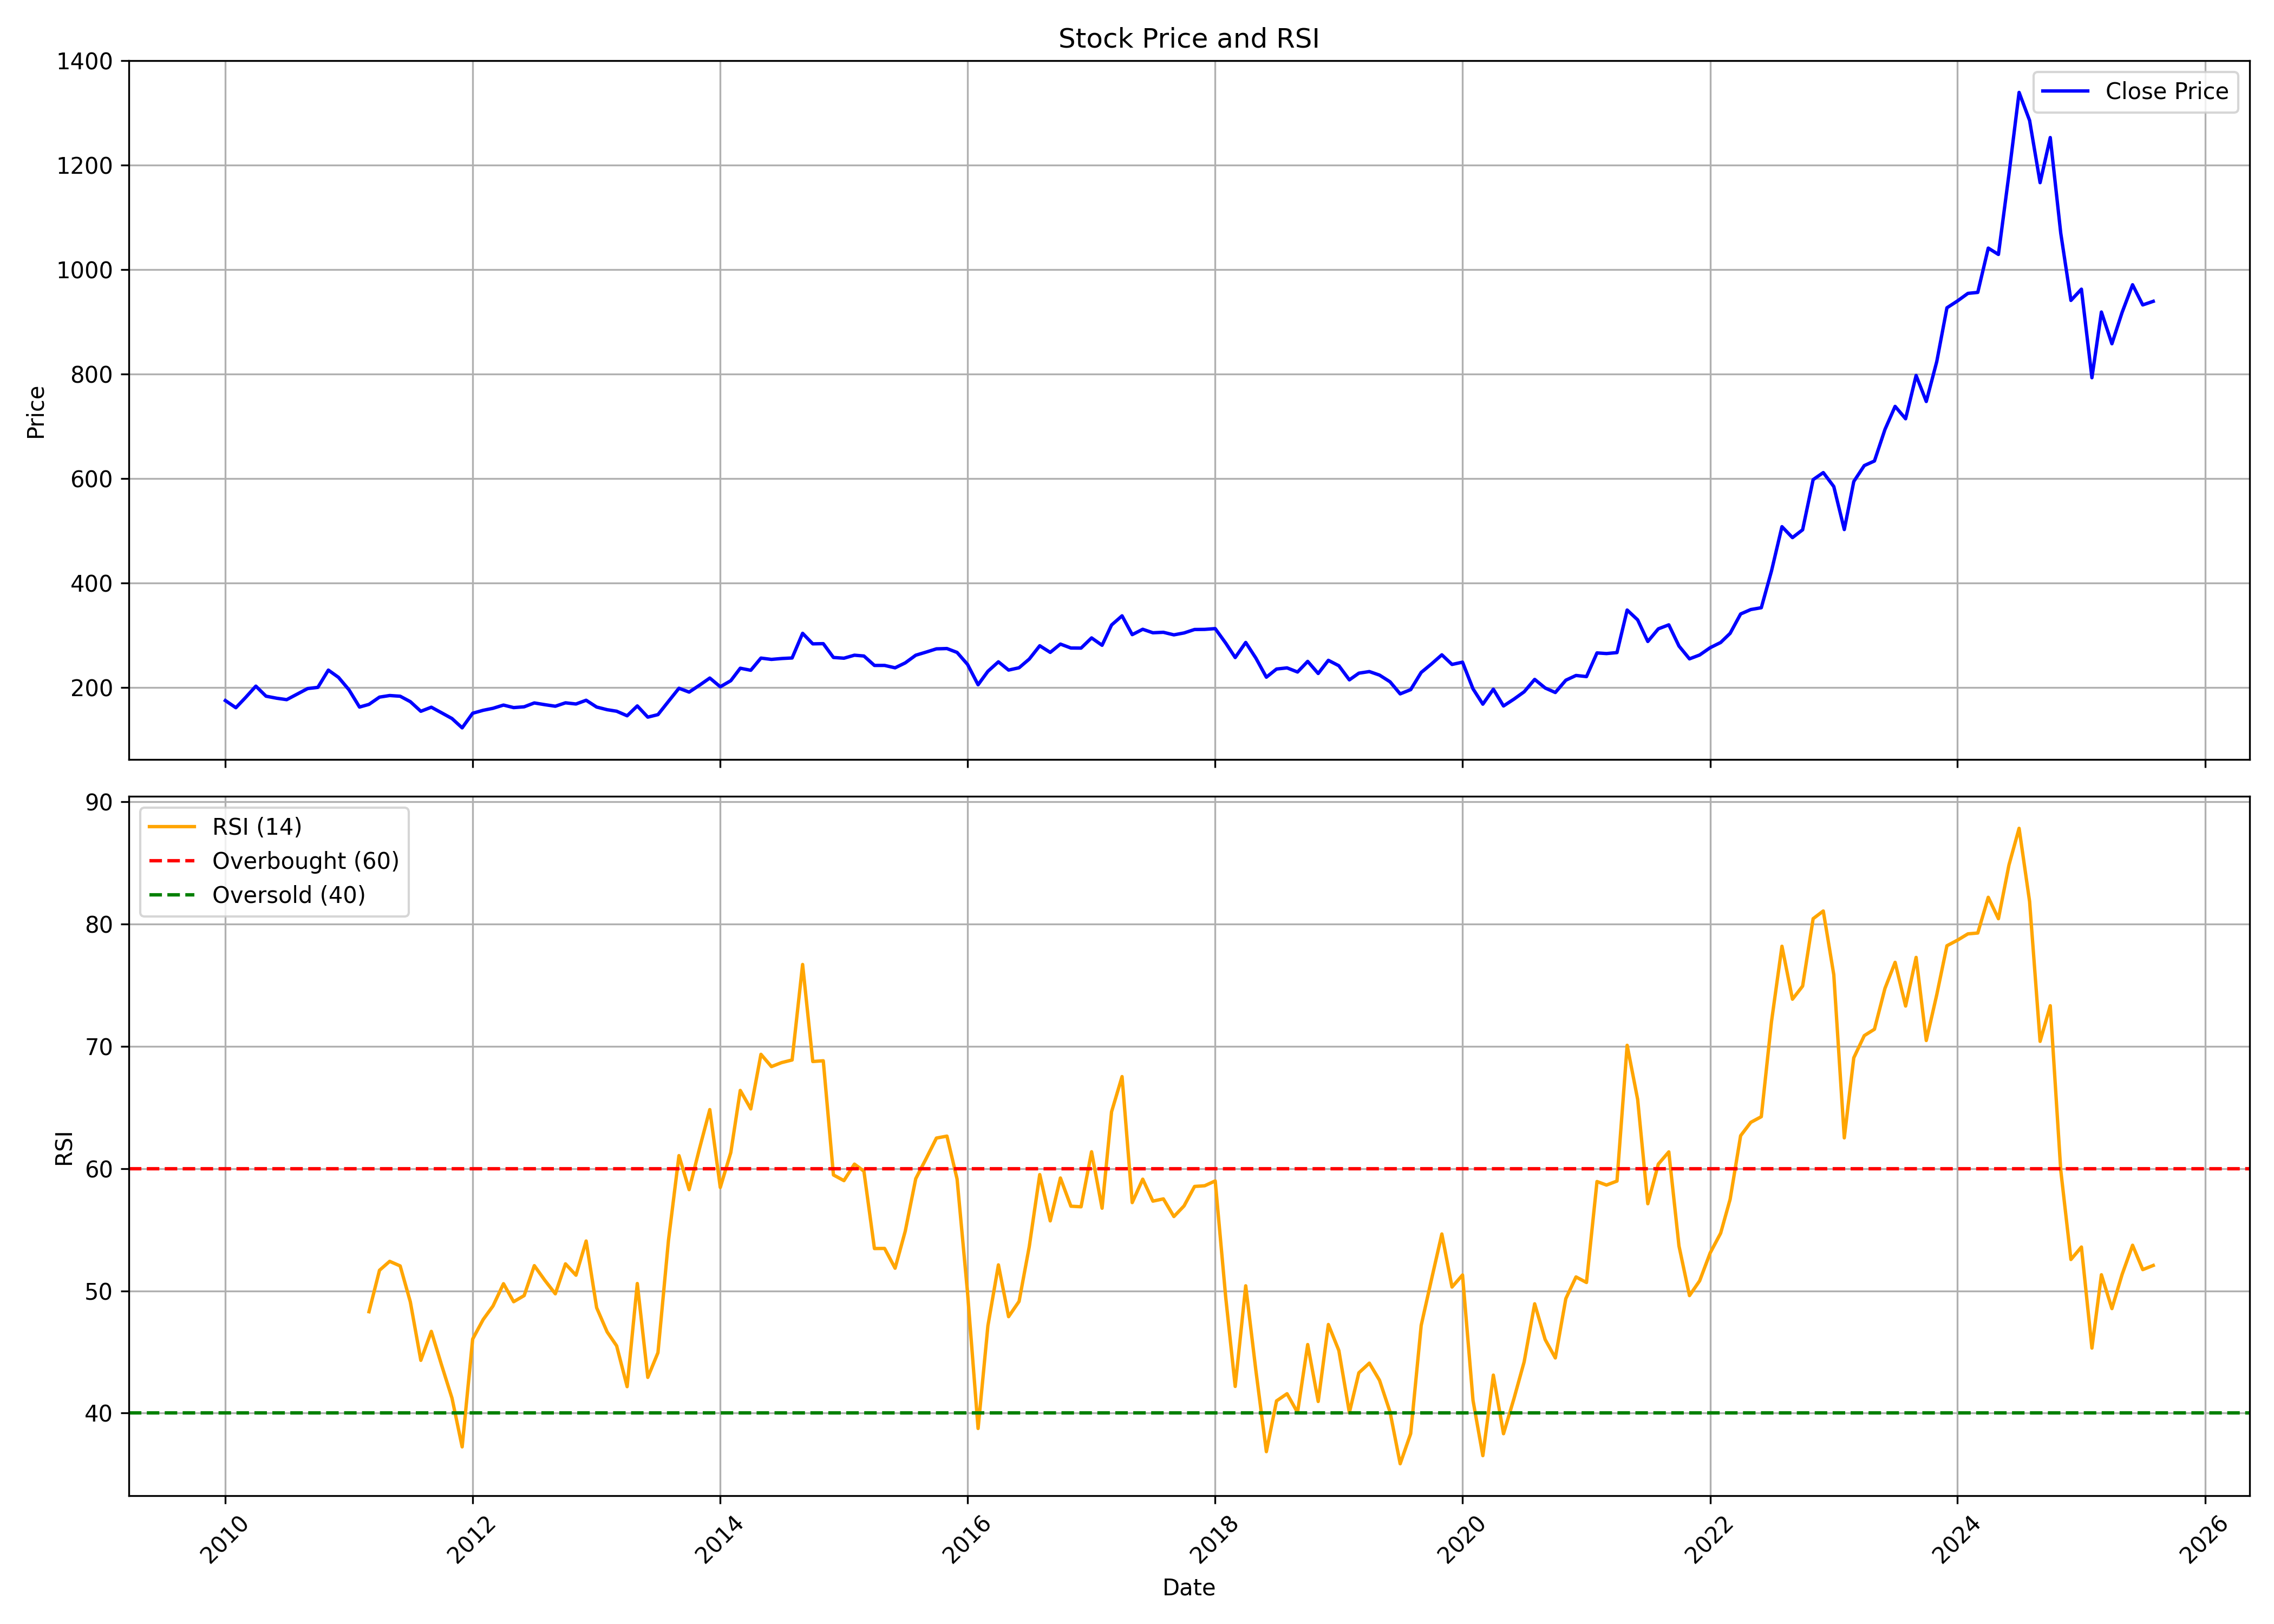

Data behind this chart, as committed beside it:
, date, symbol, open, high, low, close, volume, rsi
0, 2010-01-01, GESHIP, 171.4, 200.7, 166.5, 175, 19572166, 
1, 2010-02-01, GESHIP, 174.1, 182.1, 158.4, 161.3, 7765342, 
2, 2010-03-01, GESHIP, 161.3, 185.3, 160, 180.4, 8719120, 
3, 2010-04-01, GESHIP, 183.4, 211.5, 179.8, 202.6, 11840102, 
4, 2010-05-01, GESHIP, 204, 204, 166, 183.4, 9230589, 
5, 2010-06-01, GESHIP, 183.6, 190.7, 176, 179.5, 8952989, 
6, 2010-07-01, GESHIP, 178.4, 188.7, 171.2, 176.7, 8827867, 
7, 2010-08-01, GESHIP, 179.2, 201.9, 179.2, 187.4, 10240399, 
8, 2010-09-01, GESHIP, 189, 204.9, 187.4, 198, 10874999, 
9, 2010-10-01, GESHIP, 200.5, 217.5, 191.8, 200.2, 10011169, 
10, 2010-11-01, GESHIP, 202.4, 247.7, 199.9, 233.3, 18711208, 
11, 2010-12-01, GESHIP, 232.8, 241.6, 200.8, 219.4, 5690044, 
12, 2011-01-01, GESHIP, 220.5, 224.6, 194.4, 195.5, 4425693, 
13, 2011-02-01, GESHIP, 196.3, 197.6, 154.2, 162.6, 5659909, 
14, 2011-03-01, GESHIP, 162, 173.9, 159.8, 167.7, 4526259, 48.29
15, 2011-04-01, GESHIP, 168.3, 194.4, 167.1, 181.6, 6149147, 51.68
16, 2011-05-01, GESHIP, 181.7, 189.8, 166.4, 184.6, 2694348, 52.42
17, 2011-06-01, GESHIP, 184.9, 194.7, 165.5, 183.3, 2812239, 52.04
18, 2011-07-01, GESHIP, 184.8, 189.2, 169, 172.9, 2747012, 49.1
19, 2011-08-01, GESHIP, 175, 177.3, 139.7, 154.5, 5233126, 44.32
20, 2011-09-01, GESHIP, 154.5, 171.4, 146.4, 162.3, 3936604, 46.69
21, 2011-10-01, GESHIP, 160.6, 161.7, 146.4, 151.7, 3271202, 43.95
22, 2011-11-01, GESHIP, 152.9, 153.4, 129.6, 140.6, 1622228, 41.23
23, 2011-12-01, GESHIP, 141.9, 149.3, 118.3, 122.8, 1853755, 37.24
24, 2012-01-01, GESHIP, 125, 165.2, 121.2, 150.7, 3151921, 46.06
25, 2012-02-01, GESHIP, 149.5, 184.9, 145.1, 156.4, 5784601, 47.65
26, 2012-03-01, GESHIP, 154.4, 173.6, 150.8, 160.2, 2750029, 48.76
27, 2012-04-01, GESHIP, 160.5, 174.9, 156, 166.4, 2003930, 50.59
28, 2012-05-01, GESHIP, 166.4, 170.2, 154.5, 161.5, 2066666, 49.11
29, 2012-06-01, GESHIP, 161.7, 172.2, 151.4, 163.1, 3332728, 49.61
30, 2012-07-01, GESHIP, 158.1, 178.8, 158.1, 170.5, 2447805, 52.06
31, 2012-08-01, GESHIP, 171.8, 177.8, 166.1, 167.1, 1785051, 50.87
32, 2012-09-01, GESHIP, 167.2, 171.9, 160.7, 164.2, 1245659, 49.76
33, 2012-10-01, GESHIP, 163.2, 173.8, 162, 170.7, 1005791, 52.21
34, 2012-11-01, GESHIP, 170.3, 173.9, 165.4, 168.4, 669373, 51.28
35, 2012-12-01, GESHIP, 168.3, 193.5, 167.8, 175.6, 2676416, 54.08
36, 2013-01-01, GESHIP, 174.2, 191.7, 159.2, 162.6, 2154515, 48.62
37, 2013-02-01, GESHIP, 159.8, 173.3, 153.7, 157.5, 1125266, 46.64
38, 2013-03-01, GESHIP, 160, 163.7, 141.3, 154.6, 1071937, 45.5
39, 2013-04-01, GESHIP, 154.9, 160.6, 137.9, 145.9, 633271, 42.17
40, 2013-05-01, GESHIP, 145.9, 171.9, 143.8, 164.8, 1322036, 50.6
41, 2013-06-01, GESHIP, 163.3, 171.2, 133.2, 143.3, 1186822, 42.92
42, 2013-07-01, GESHIP, 144.1, 150.4, 140.8, 148.1, 660524, 44.95
43, 2013-08-01, GESHIP, 154.2, 177, 148.2, 173.4, 2005952, 54.13
44, 2013-09-01, GESHIP, 173.7, 223.7, 172.8, 198.6, 5050291, 61.06
45, 2013-10-01, GESHIP, 198.3, 203.1, 185.5, 191.2, 2740350, 58.28
46, 2013-11-01, GESHIP, 190.8, 216.1, 190.1, 204.6, 1428110, 61.68
47, 2013-12-01, GESHIP, 202.7, 222.6, 195.5, 218.1, 2190980, 64.83
48, 2014-01-01, GESHIP, 218.1, 226, 193.5, 201.4, 1402053, 58.46
49, 2014-02-01, GESHIP, 201.4, 223.6, 193.5, 213.1, 1345781, 61.31
50, 2014-03-01, GESHIP, 214, 245.6, 209.3, 236.9, 2740739, 66.39
51, 2014-04-01, GESHIP, 238.9, 249.9, 227.9, 233, 1676448, 64.88
52, 2014-05-01, GESHIP, 233, 261.6, 222.6, 256.3, 2636660, 69.35
53, 2014-06-01, GESHIP, 253.9, 267.2, 247.2, 253.8, 2834440, 68.34
54, 2014-07-01, GESHIP, 253.2, 272.7, 243.5, 255.5, 1975158, 68.67
55, 2014-08-01, GESHIP, 253.9, 260.8, 240.3, 256.6, 2983362, 68.88
56, 2014-09-01, GESHIP, 257.5, 328.6, 256.1, 303.8, 4899699, 76.69
57, 2014-10-01, GESHIP, 306.4, 316.6, 274, 283.6, 1611592, 68.76
58, 2014-11-01, GESHIP, 281.2, 299.1, 266.9, 284, 3081520, 68.82
59, 2014-12-01, GESHIP, 287.5, 293.5, 245.5, 257.5, 2099490, 59.48
... 128 more rows
